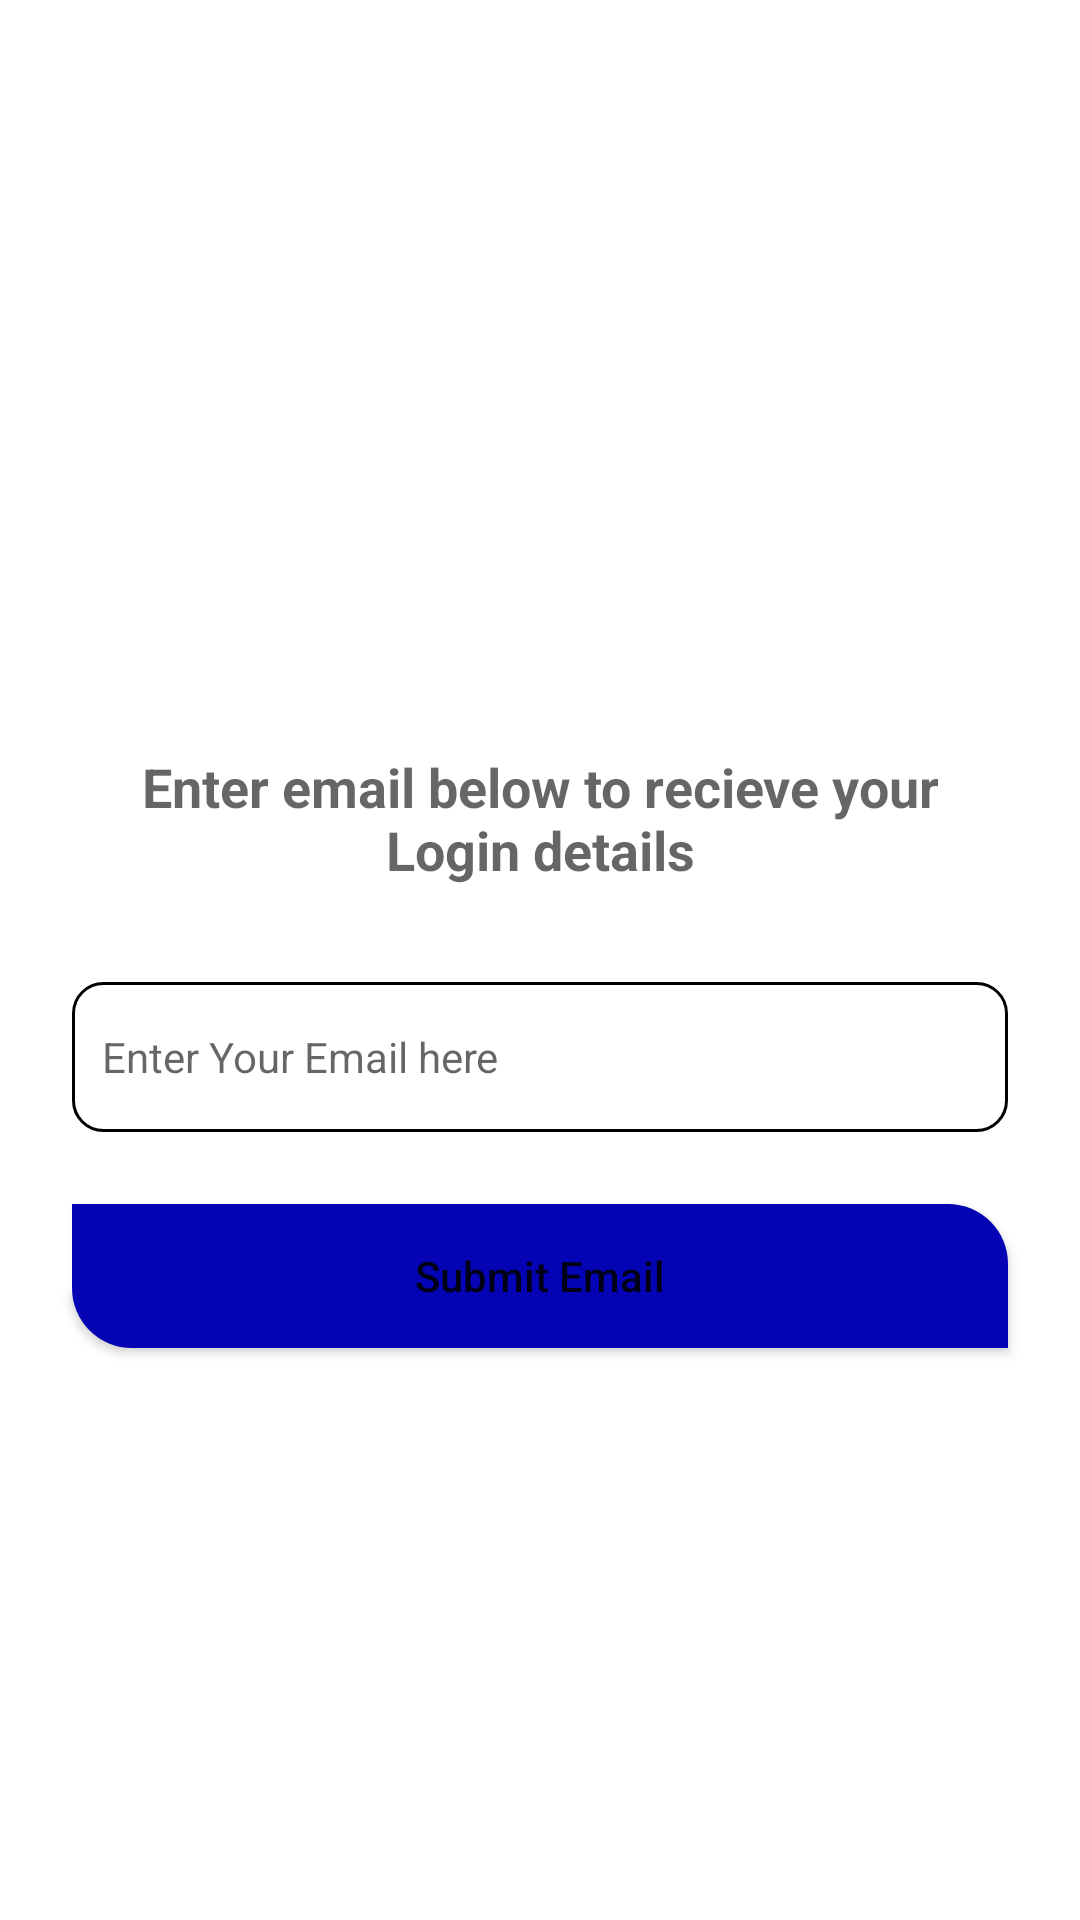

Android layout source for this screen:
<!-- AndroidManifest.xml: application theme Theme.AppClone -->
<!-- res/layout/activity_password_reset.xml -->
<?xml version="1.0" encoding="utf-8"?>
<androidx.constraintlayout.widget.ConstraintLayout xmlns:android="http://schemas.android.com/apk/res/android"
    xmlns:app="http://schemas.android.com/apk/res-auto"
    xmlns:tools="http://schemas.android.com/tools"
    android:layout_width="match_parent"
    android:layout_height="match_parent"
    tools:context=".PasswordResetActivity">

    <TextView
        android:id="@+id/textView2"
        android:layout_width="0dp"
        android:layout_height="wrap_content"
        android:layout_marginStart="24dp"
        android:layout_marginTop="250dp"
        android:layout_marginEnd="24dp"
        android:gravity="center"
        android:text="Enter email below to recieve your Login details"
        android:textAppearance="@style/TextAppearance.AppCompat.Medium"
        android:textSize="18sp"
        android:textStyle="bold"
        app:layout_constraintEnd_toEndOf="parent"
        app:layout_constraintStart_toStartOf="parent"
        app:layout_constraintTop_toTopOf="parent" />

    <EditText
        android:id="@+id/editTextTextEmailAddress"
        android:layout_width="0dp"
        android:layout_height="wrap_content"
        android:layout_marginStart="24dp"
        android:layout_marginLeft="24dp"
        android:layout_marginTop="32dp"
        android:layout_marginEnd="24dp"
        android:layout_marginRight="24dp"
        android:textSize="14sp"
        android:background="@drawable/edit_text_background"
        android:drawableLeft="@drawable/ic_outline_email_24"
        android:drawablePadding="10dp"
        android:ems="10"
        android:hint="Enter Your Email here"
        android:inputType="textEmailAddress"
        android:singleLine="true"
        android:padding="10dp"
        app:layout_constraintEnd_toEndOf="parent"
        app:layout_constraintStart_toStartOf="parent"
        app:layout_constraintTop_toBottomOf="@+id/textView2" />

    <Button
        android:id="@+id/sendEmailBtn"
        android:layout_width="0dp"
        android:layout_height="wrap_content"
        android:layout_marginTop="24dp"
        android:background="@drawable/primary_button"
        android:text="Submit Email"
        android:textAllCaps="false"
        app:layout_constraintEnd_toEndOf="@+id/editTextTextEmailAddress"
        app:layout_constraintStart_toStartOf="@+id/editTextTextEmailAddress"
        app:layout_constraintTop_toBottomOf="@+id/editTextTextEmailAddress" />


</androidx.constraintlayout.widget.ConstraintLayout>
<!-- resources referenced by this layout -->
<resources>
  <!-- drawable edit_text_background (drawable) -->
  <?xml version="1.0" encoding="utf-8"?>
  <shape xmlns:android="http://schemas.android.com/apk/res/android">
      <stroke android:color="@color/black" android:width="1dp"/>
      <corners android:radius="10dp"/>
      <size android:height="50dp"/>
  </shape>
  <!-- drawable primary_button (drawable) -->
  <?xml version="1.0" encoding="utf-8"?>
  <shape xmlns:android="http://schemas.android.com/apk/res/android">
      <corners android:topRightRadius="20dp" android:bottomLeftRadius="20dp"/>
      <solid android:color="#0404B4"/>
  
  </shape>
  <style name="Theme.AppClone" parent="Theme.MaterialComponents.DayNight.NoActionBar">
          
          <item name="colorPrimary">@color/purple_500</item>
          <item name="colorPrimaryVariant">@color/purple_700</item>
          <item name="colorOnPrimary">@color/white</item>
          
          <item name="colorSecondary">@color/teal_200</item>
          <item name="colorSecondaryVariant">@color/teal_700</item>
          <item name="colorOnSecondary">@color/black</item>
          
          <item name="android:statusBarColor" tools:targetApi="l">?attr/colorPrimaryVariant</item>
          
      </style>
  <color name="black">#FF000000</color>
  <color name="purple_500">#FF6200EE</color>
  <color name="purple_700">#FF3700B3</color>
  <color name="white">#FFFFFFFF</color>
  <color name="teal_200">#FF03DAC5</color>
  <color name="teal_700">#FF018786</color>
</resources>
